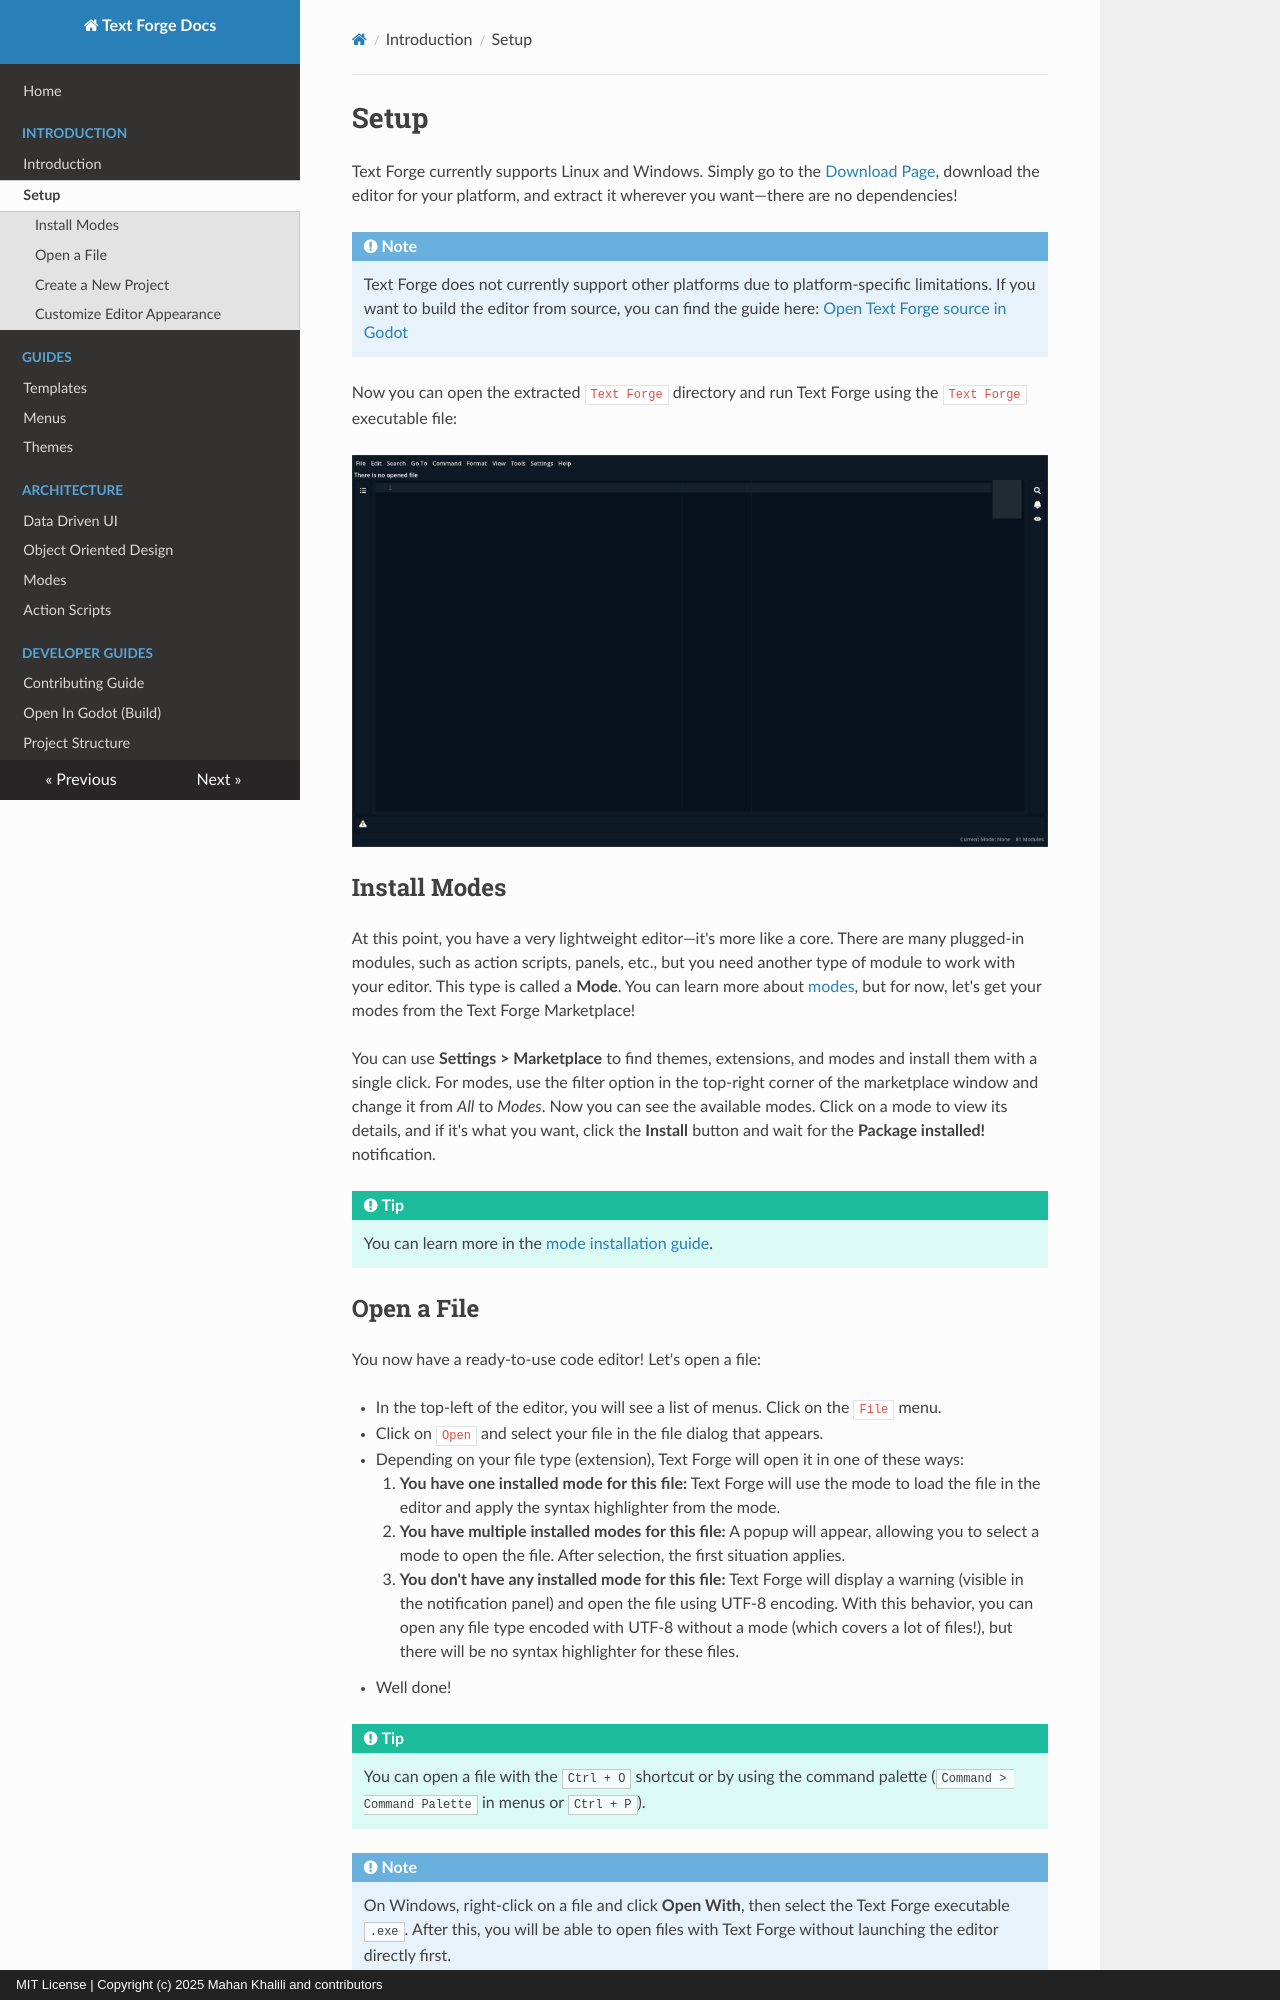

repository: text-forge/text-forge · page: setup/index.html · generator: mkdocs · copyright: MIT License | Copyright (c) 2025 Mahan Khalili and contributors

# Setup

Text Forge currently supports Linux and Windows. Simply go to the [Download Page](https://text-forge.github.io/download), download the editor for your platform, and extract it wherever you want—there are no dependencies!

!!! Note

    Text Forge does not currently support other platforms due to platform-specific limitations. If you want to build the editor from source, you can find the guide here: [Open Text Forge source in Godot](build.md)

Now you can open the extracted `Text Forge` directory and run Text Forge using the `Text Forge` executable file:

![image.png](img/setup_screenshot.png)

## Install Modes

At this point, you have a very lightweight editor—it's more like a core. There are many plugged-in modules, such as action scripts, panels, etc., but you need another type of module to work with your editor. This type is called a **Mode**. You can learn more about [modes](modes.md), but for now, let's get your modes from the Text Forge Marketplace!

You can use **Settings > Marketplace** to find themes, extensions, and modes and install them with a single click. For modes, use the filter option in the top-right corner of the marketplace window and change it from *All* to *Modes*. Now you can see the available modes. Click on a mode to view its details, and if it's what you want, click the **Install** button and wait for the **Package installed!** notification.

!!! Tip

    You can learn more in the [mode installation guide](modes.md#installing).

## Open a File

You now have a ready-to-use code editor! Let's open a file:

- In the top-left of the editor, you will see a list of menus. Click on the `File` menu.
- Click on `Open` and select your file in the file dialog that appears.
  - Depending on your file type (extension), Text Forge will open it in one of these ways:
    1. **You have one installed mode for this file:** Text Forge will use the mode to load the file in the editor and apply the syntax highlighter from the mode.
    2. **You have multiple installed modes for this file:** A popup will appear, allowing you to select a mode to open the file. After selection, the first situation applies.
    3. **You don't have any installed mode for this file:** Text Forge will display a warning (visible in the notification panel) and open the file using UTF-8 encoding. With this behavior, you can open any file type encoded with UTF-8 without a mode (which covers a lot of files!), but there will be no syntax highlighter for these files.
- Well done!

!!! Tip

    You can open a file with the `Ctrl + O` shortcut or by using the command palette (`Command > Command Palette` in menus or `Ctrl + P`).

!!! Note

    On Windows, right-click on a file and click **Open With**, then select the Text Forge executable `.exe`. After this, you will be able to open files with Text Forge without launching the editor directly first.
